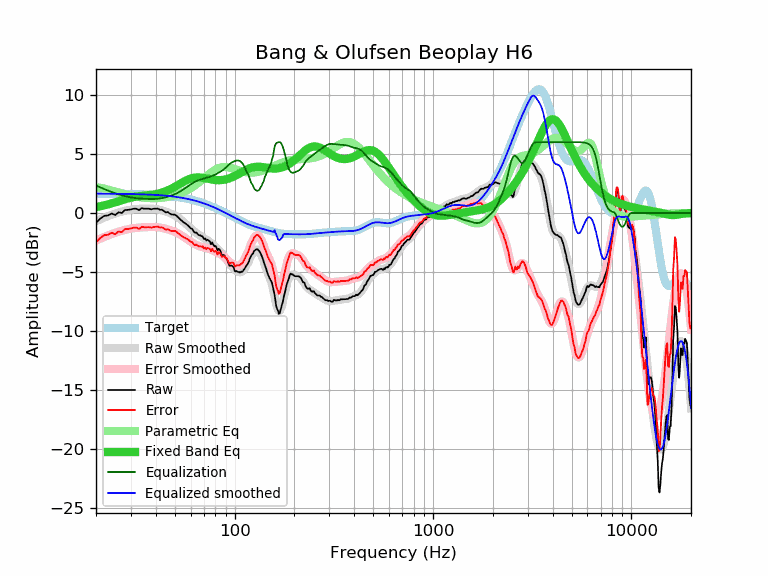

Data behind this chart, as committed beside it:
frequency, raw, error, smoothed, error_smoothed, equalization, parametric_eq, equalized_raw, equalized_smoothed, target
20, -0.84, -2.48, -0.69, -2.33, 2.33, 0.50, 1.49, 1.64, 1.64
21, -0.48, -2.11, -0.54, -2.17, 2.17, 0.57, 1.70, 1.64, 1.64
22, -0.24, -1.87, -0.39, -2.03, 2.03, 0.65, 1.79, 1.64, 1.64
23, -0.21, -1.84, -0.26, -1.90, 1.90, 0.73, 1.69, 1.63, 1.63
24, -0.04, -1.67, -0.15, -1.78, 1.78, 0.82, 1.74, 1.63, 1.63
25, -0.17, -1.79, -0.04, -1.67, 1.67, 0.91, 1.50, 1.63, 1.63
26, 0.06, -1.56, 0.05, -1.58, 1.58, 1.00, 1.64, 1.62, 1.62
27, 0.00, -1.62, 0.12, -1.50, 1.50, 1.08, 1.50, 1.62, 1.62
28, 0.26, -1.35, 0.19, -1.43, 1.43, 1.17, 1.69, 1.62, 1.62
29, 0.26, -1.35, 0.24, -1.37, 1.37, 1.24, 1.63, 1.61, 1.61
30, 0.30, -1.30, 0.29, -1.32, 1.32, 1.30, 1.62, 1.61, 1.61
31, 0.36, -1.24, 0.32, -1.28, 1.28, 1.35, 1.65, 1.60, 1.60
32, 0.36, -1.23, 0.34, -1.25, 1.25, 1.39, 1.62, 1.60, 1.60
33, 0.24, -1.35, 0.36, -1.23, 1.23, 1.43, 1.48, 1.59, 1.59
34, 0.42, -1.16, 0.37, -1.22, 1.22, 1.45, 1.64, 1.58, 1.58
35, 0.36, -1.21, 0.37, -1.20, 1.20, 1.47, 1.57, 1.58, 1.58
36, 0.36, -1.20, 0.37, -1.19, 1.19, 1.49, 1.56, 1.57, 1.57
37, 0.36, -1.20, 0.37, -1.19, 1.19, 1.51, 1.55, 1.56, 1.56
38, 0.31, -1.24, 0.37, -1.18, 1.18, 1.54, 1.50, 1.55, 1.55
39, 0.36, -1.18, 0.36, -1.18, 1.18, 1.56, 1.55, 1.54, 1.54
40, 0.36, -1.17, 0.34, -1.19, 1.19, 1.60, 1.55, 1.53, 1.53
41, 0.37, -1.14, 0.31, -1.21, 1.21, 1.64, 1.58, 1.52, 1.52
42, 0.27, -1.23, 0.28, -1.23, 1.23, 1.68, 1.50, 1.51, 1.51
43, 0.28, -1.21, 0.23, -1.26, 1.26, 1.73, 1.54, 1.49, 1.49
44, 0.16, -1.32, 0.18, -1.30, 1.30, 1.79, 1.46, 1.48, 1.48
45, 0.05, -1.41, 0.12, -1.34, 1.34, 1.85, 1.39, 1.46, 1.46
46, 0.08, -1.37, 0.06, -1.39, 1.39, 1.92, 1.47, 1.45, 1.45
47, -0.04, -1.47, 0.00, -1.43, 1.43, 1.99, 1.40, 1.43, 1.43
48, -0.12, -1.53, -0.07, -1.48, 1.48, 2.06, 1.37, 1.42, 1.42
49, -0.14, -1.53, -0.14, -1.54, 1.54, 2.14, 1.40, 1.40, 1.40
50, -0.14, -1.52, -0.22, -1.60, 1.60, 2.22, 1.46, 1.38, 1.38
51, -0.25, -1.61, -0.30, -1.66, 1.66, 2.31, 1.42, 1.36, 1.36
52, -0.39, -1.72, -0.40, -1.74, 1.74, 2.39, 1.35, 1.34, 1.34
53, -0.52, -1.83, -0.50, -1.82, 1.82, 2.47, 1.30, 1.32, 1.32
54, -0.64, -1.93, -0.61, -1.90, 1.90, 2.55, 1.27, 1.29, 1.29
55, -0.76, -2.03, -0.72, -1.99, 1.99, 2.62, 1.23, 1.27, 1.27
56, -0.85, -2.09, -0.83, -2.08, 2.08, 2.69, 1.23, 1.25, 1.25
57, -0.94, -2.16, -0.95, -2.17, 2.17, 2.76, 1.23, 1.22, 1.22
58, -1.05, -2.24, -1.06, -2.26, 2.26, 2.82, 1.21, 1.19, 1.19
59, -1.15, -2.31, -1.17, -2.34, 2.34, 2.87, 1.19, 1.17, 1.17
60, -1.30, -2.44, -1.28, -2.42, 2.42, 2.91, 1.13, 1.14, 1.14
61, -1.34, -2.45, -1.39, -2.50, 2.50, 2.95, 1.16, 1.11, 1.11
62, -1.54, -2.62, -1.49, -2.57, 2.57, 2.98, 1.04, 1.08, 1.08
63, -1.67, -2.72, -1.59, -2.64, 2.64, 2.99, 0.97, 1.05, 1.05
64, -1.64, -2.66, -1.68, -2.70, 2.70, 3.01, 1.06, 1.02, 1.02
65, -1.77, -2.75, -1.76, -2.75, 2.75, 3.01, 0.98, 0.99, 0.99
66, -1.88, -2.83, -1.84, -2.79, 2.79, 3.01, 0.92, 0.95, 0.95
67, -1.89, -2.81, -1.91, -2.83, 2.83, 3.00, 0.94, 0.92, 0.92
68, -1.96, -2.84, -1.98, -2.87, 2.87, 2.99, 0.91, 0.88, 0.88
69, -1.98, -2.83, -2.05, -2.90, 2.90, 2.98, 0.92, 0.85, 0.85
70, -2.21, -3.02, -2.11, -2.93, 2.93, 2.96, 0.72, 0.81, 0.81
71, -2.15, -2.92, -2.18, -2.95, 2.95, 2.94, 0.81, 0.78, 0.78
72, -2.33, -3.07, -2.24, -2.98, 2.98, 2.92, 0.65, 0.74, 0.74
73, -2.26, -2.96, -2.31, -3.01, 3.01, 2.90, 0.75, 0.70, 0.70
74, -2.33, -2.99, -2.37, -3.04, 3.04, 2.88, 0.71, 0.66, 0.66
75, -2.41, -3.03, -2.44, -3.07, 3.07, 2.86, 0.66, 0.62, 0.62
76, -2.65, -3.23, -2.52, -3.10, 3.10, 2.85, 0.46, 0.59, 0.59
77, -2.49, -3.03, -2.59, -3.14, 3.14, 2.83, 0.65, 0.55, 0.55
78, -2.67, -3.17, -2.67, -3.18, 3.18, 2.81, 0.51, 0.51, 0.51
79, -2.82, -3.28, -2.76, -3.22, 3.22, 2.80, 0.40, 0.47, 0.47
... 553 more rows
